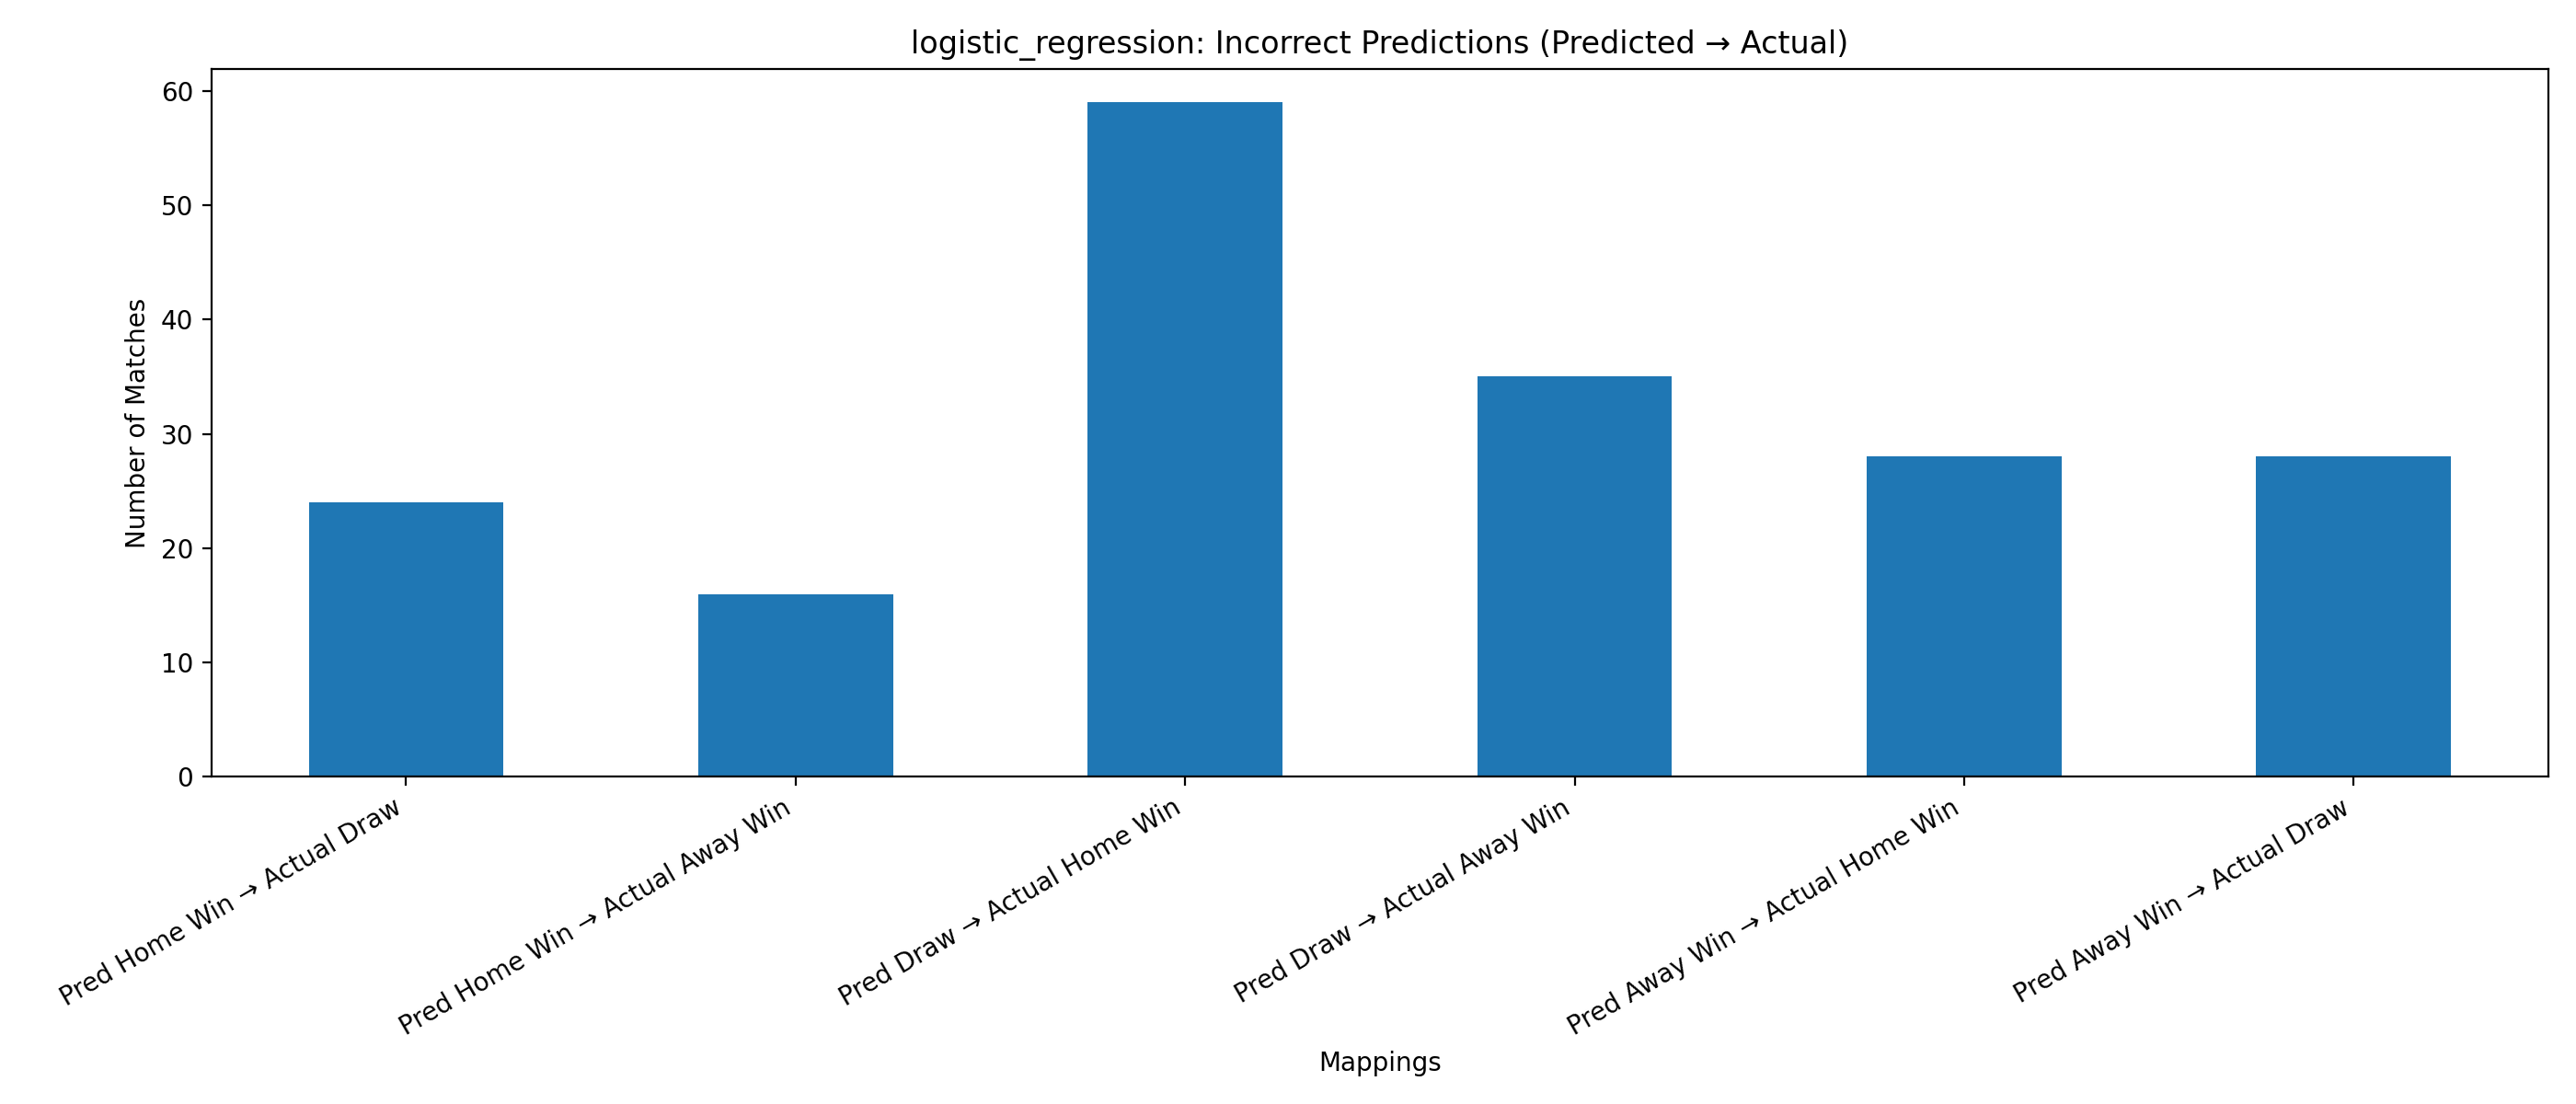

Data behind this chart, as committed beside it:
Mapping, Count
Pred Home Win → Actual Draw, 24
Pred Home Win → Actual Away Win, 16
Pred Draw → Actual Home Win, 59
Pred Draw → Actual Away Win, 35
Pred Away Win → Actual Home Win, 28
Pred Away Win → Actual Draw, 28
